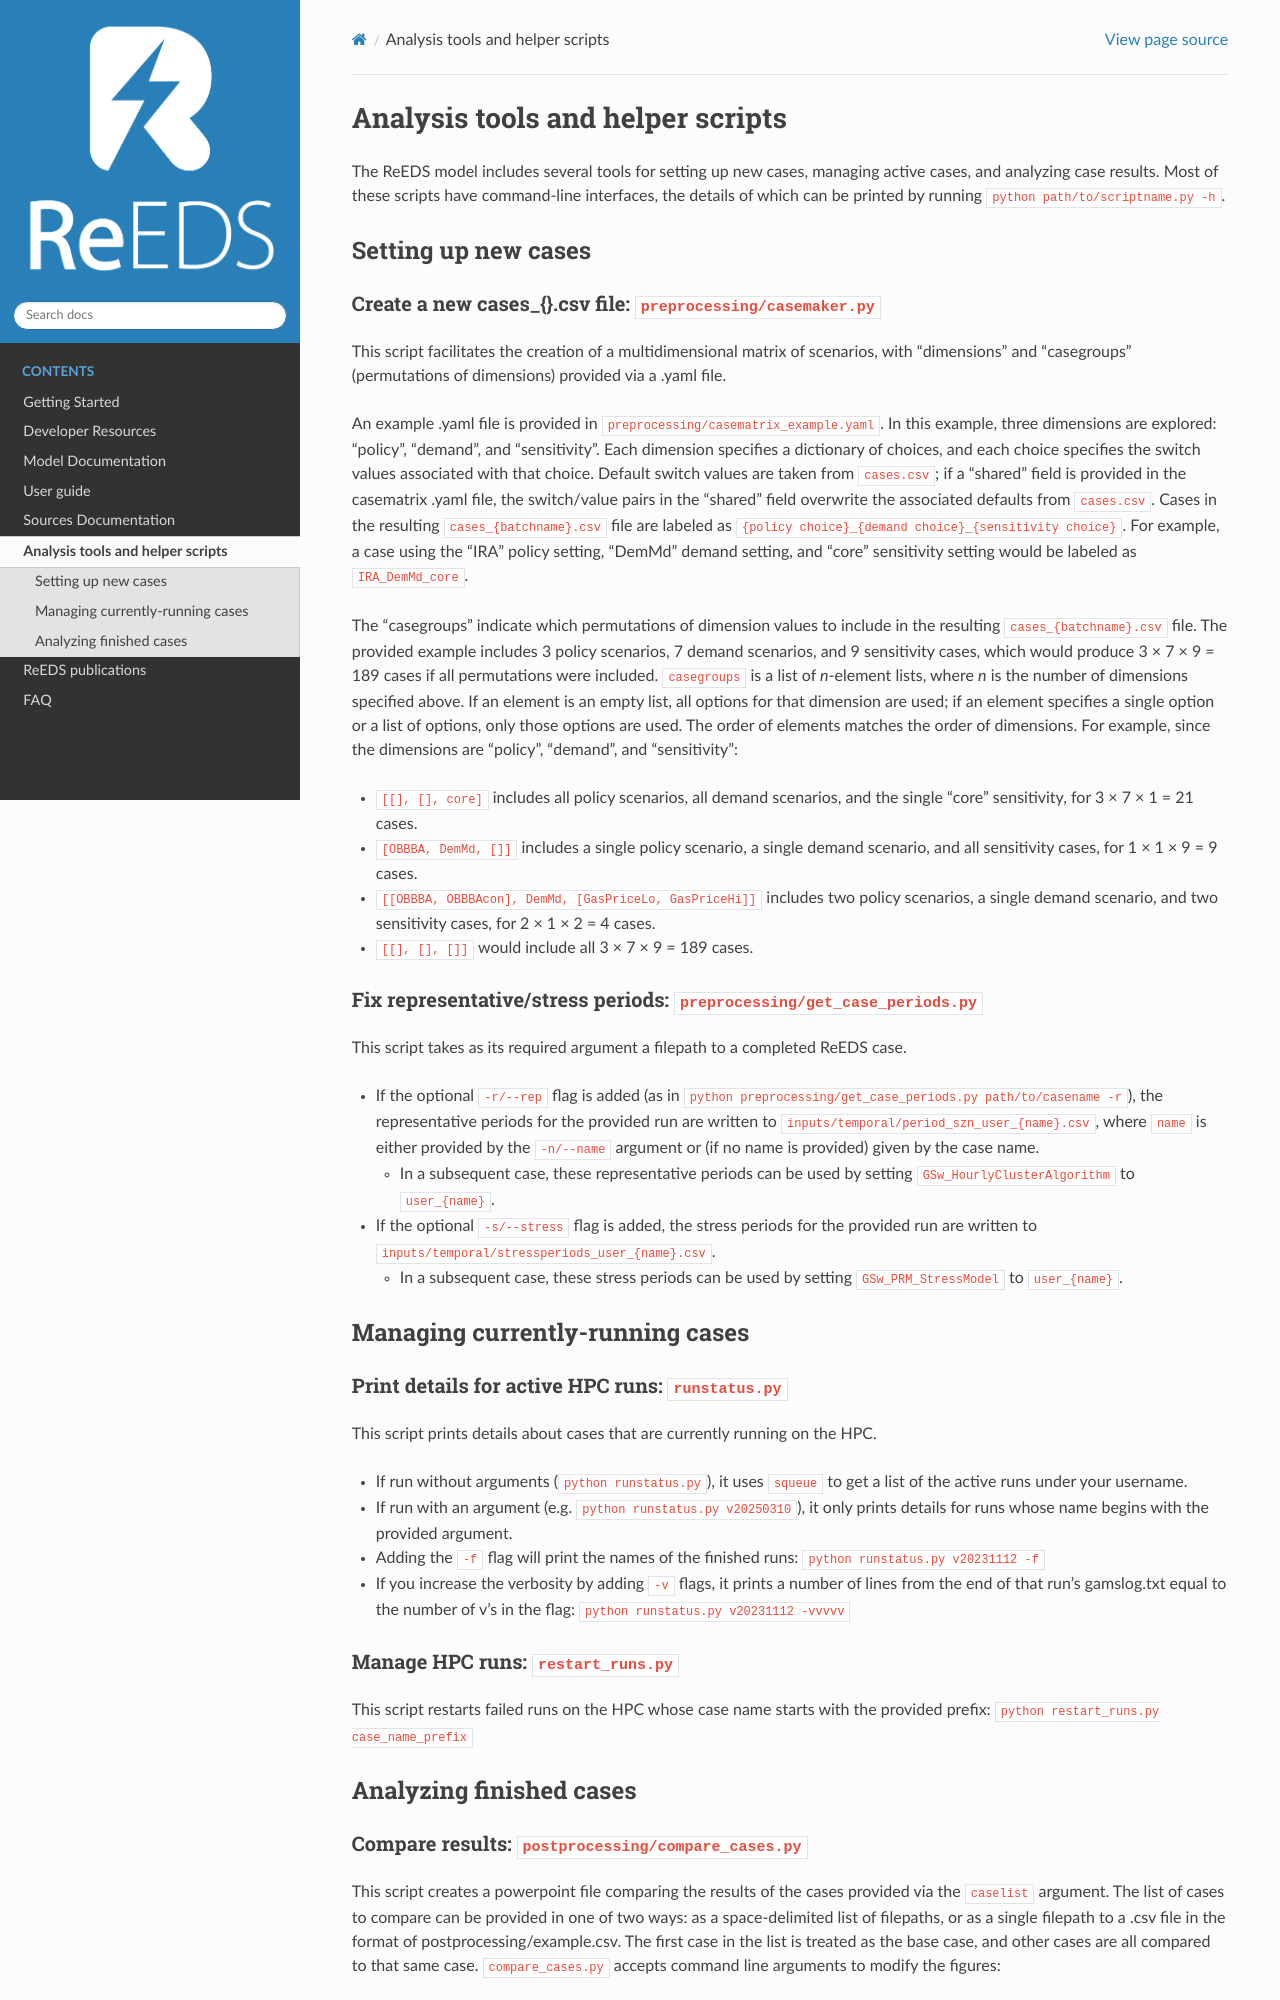

repository: RMI/ReEDS-CEPM · page: postprocessing_tools.html · generator: sphinx

# Analysis tools and helper scripts

The ReEDS model includes several tools for setting up new cases, managing active cases, and analyzing case results.
Most of these scripts have command-line interfaces, the details of which can be printed by running `python path/to/scriptname.py -h`.

## Setting up new cases

### Create a new cases_{}.csv file: `preprocessing/casemaker.py`

This script facilitates the creation of a multidimensional matrix of scenarios, with "dimensions" and "casegroups" (permutations of dimensions) provided via a .yaml file.

An example .yaml file is provided in `preprocessing/casematrix_example.yaml`.
In this example, three dimensions are explored: "policy", "demand", and "sensitivity".
Each dimension specifies a dictionary of choices, and each choice specifies the switch values associated with that choice.
Default switch values are taken from `cases.csv`; if a "shared" field is provided in the casematrix .yaml file, the switch/value pairs in the "shared" field overwrite the associated defaults from `cases.csv`.
Cases in the resulting `cases_{batchname}.csv` file are labeled as `{policy choice}_{demand choice}_{sensitivity choice}`.
For example, a case using the "IRA" policy setting, "DemMd" demand setting, and "core" sensitivity setting would be labeled as `IRA_DemMd_core`.

The "casegroups" indicate which permutations of dimension values to include in the resulting `cases_{batchname}.csv` file.
The provided example includes 3 policy scenarios, 7 demand scenarios, and 9 sensitivity cases, which would produce 3 × 7 × 9 = 189 cases if all permutations were included.
`casegroups` is a list of *n*-element lists, where *n* is the number of dimensions specified above.
If an element is an empty list, all options for that dimension are used;
if an element specifies a single option or a list of options, only those options are used.
The order of elements matches the order of dimensions.
For example, since the dimensions are "policy", "demand", and "sensitivity":

- `[[], [], core]` includes all policy scenarios, all demand scenarios, and the single "core" sensitivity, for 3 × 7 × 1 = 21 cases.
- `[OBBBA, DemMd, []]` includes a single policy scenario, a single demand scenario, and all sensitivity cases, for 1 × 1 × 9 = 9 cases.
- `[[OBBBA, OBBBAcon], DemMd, [GasPriceLo, GasPriceHi]]` includes two policy scenarios, a single demand scenario, and two sensitivity cases, for 2 × 1 × 2 = 4 cases.
- `[[], [], []]` would include all 3 × 7 × 9 = 189 cases.


### Fix representative/stress periods: `preprocessing/get_case_periods.py`

This script takes as its required argument a filepath to a completed ReEDS case.

- If the optional `-r/--rep` flag is added (as in `python preprocessing/get_case_periods.py path/to/casename -r`), the representative periods for the provided run are written to `inputs/temporal/period_szn_user_{name}.csv`, where `name` is either provided by the `-n/--name` argument or (if no name is provided) given by the case name.
  - In a subsequent case, these representative periods can be used by setting `GSw_HourlyClusterAlgorithm` to `user_{name}`.
- If the optional `-s/--stress` flag is added, the stress periods for the provided run are written to `inputs/temporal/stressperiods_user_{name}.csv`.
  - In a subsequent case, these stress periods can be used by setting `GSw_PRM_StressModel` to `user_{name}`.

## Managing currently-running cases

### Print details for active HPC runs: `runstatus.py`

This script prints details about cases that are currently running on the HPC.

- If run without arguments (`python runstatus.py`), it uses `squeue` to get a list of the active runs under your username.
- If run with an argument (e.g. `python runstatus.py v20250310`), it only prints details for runs whose name begins with the provided argument.
- Adding the `-f` flag will print the names of the finished runs: `python runstatus.py v20231112 -f`
- If you increase the verbosity by adding `-v` flags, it prints a number of lines from the end of that run's gamslog.txt equal to the number of v's in the flag: `python runstatus.py v20231112 -vvvvv`

### Manage HPC runs: `restart_runs.py`

This script restarts failed runs on the HPC whose case name starts with the provided prefix: `python restart_runs.py case_name_prefix`

## Analyzing finished cases
